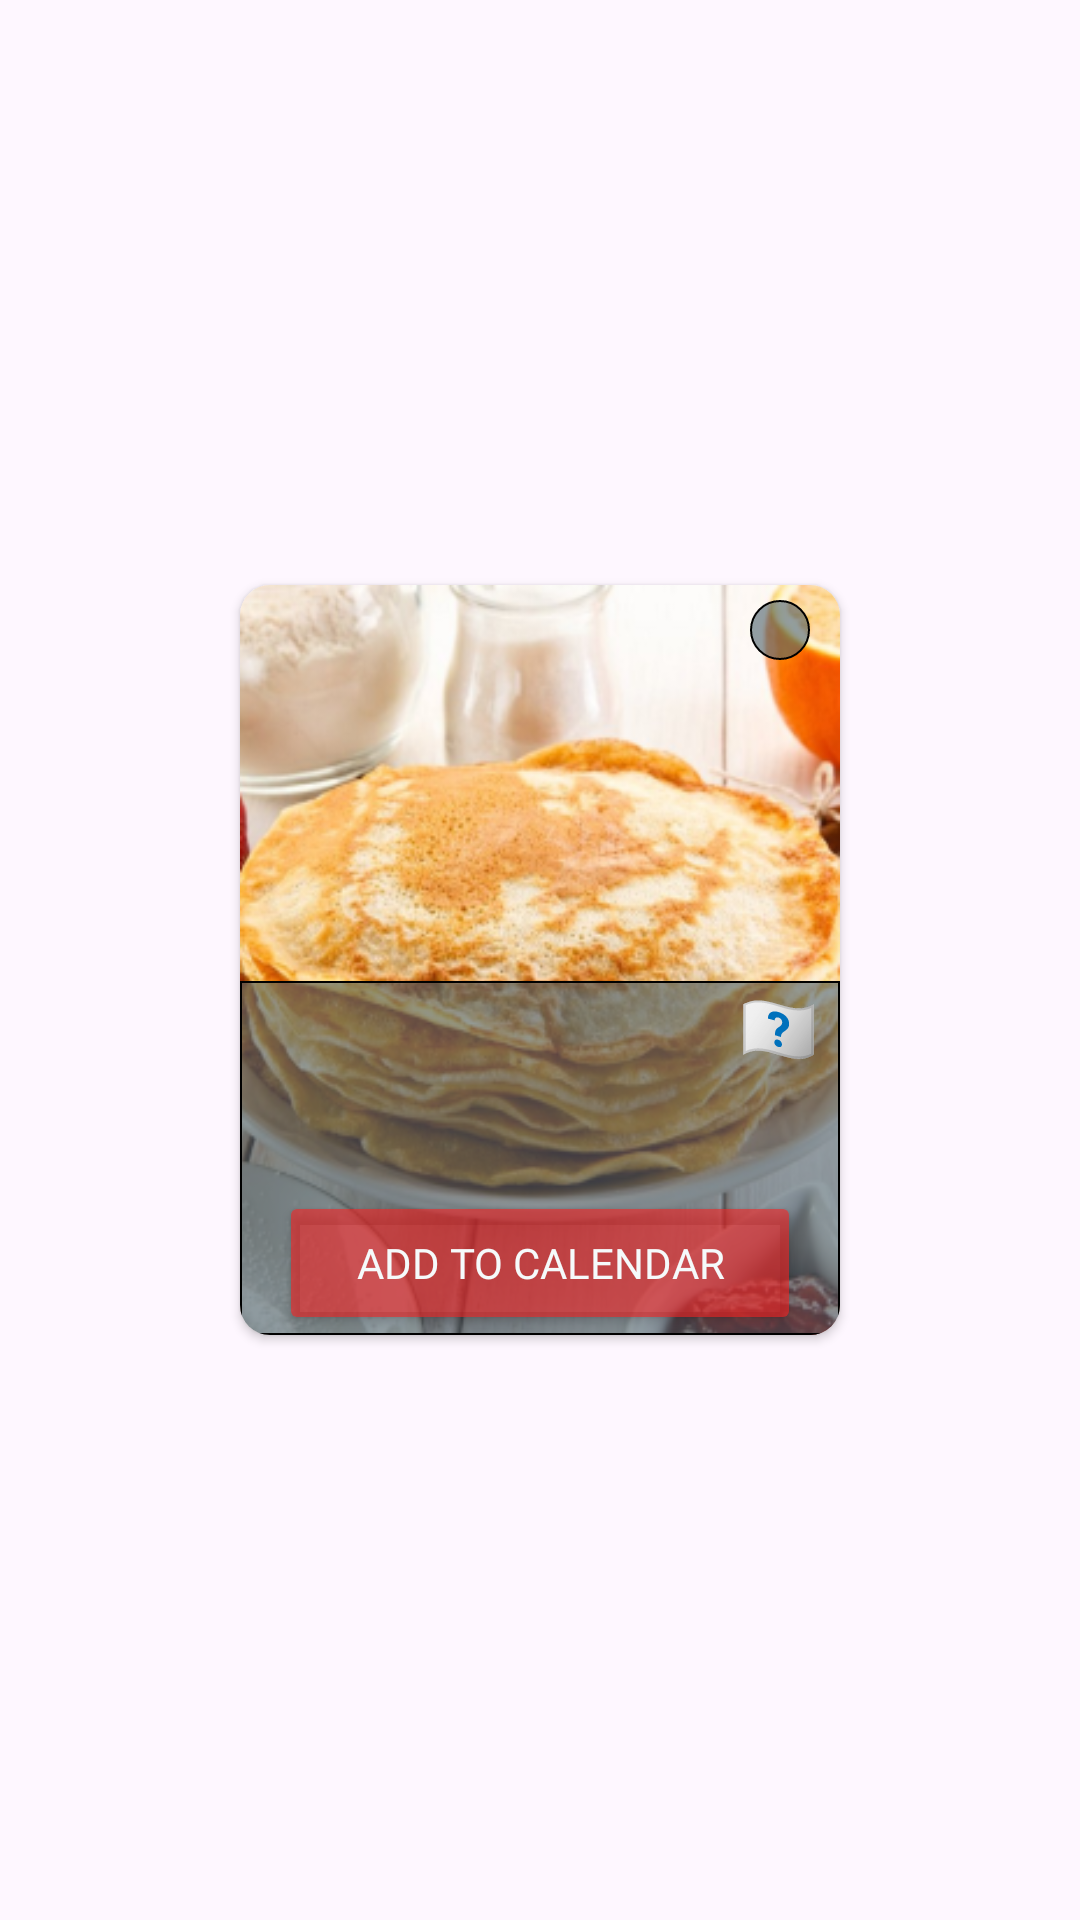

Reconstruct the res/layout file that produces this screen, plus the resources it refers to.
<!-- AndroidManifest.xml: application theme Theme.KershHelper -->
<!-- res/layout/food_card.xml -->
<?xml version="1.0" encoding="utf-8"?>
<FrameLayout xmlns:android="http://schemas.android.com/apk/res/android"
    xmlns:app="http://schemas.android.com/apk/res-auto"
    xmlns:tools="http://schemas.android.com/tools"
    android:layout_width="wrap_content"
    android:layout_height="wrap_content"
    android:layout_gravity="center_horizontal"
    android:padding="10dp">

    <androidx.cardview.widget.CardView
        android:layout_width="200dp"
        android:layout_height="250dp"
        android:layout_gravity="center"
        android:background="@drawable/toolbar_background"
        app:cardBackgroundColor="#00000000"
        app:cardCornerRadius="10dp">

        <androidx.constraintlayout.widget.ConstraintLayout
            android:layout_width="match_parent"
            android:layout_height="match_parent"
            android:background="@drawable/food_photo">

            <ImageView
                android:id="@+id/cardBackgroundImg"
                android:layout_width="match_parent"
                android:layout_height="match_parent"
                android:scaleType="fitXY"
                app:layout_constraintStart_toStartOf="parent"
                app:layout_constraintTop_toTopOf="parent"
                tools:srcCompat="@drawable/ic_launcher_background" />

            <ImageButton
                android:id="@+id/card_save_btn2"
                android:layout_width="wrap_content"
                android:layout_height="wrap_content"
                android:layout_gravity="right|top"
                android:layout_marginTop="5dp"
                android:layout_marginEnd="10dp"
                android:background="@drawable/card_save_btn_background"
                app:layout_constraintEnd_toEndOf="parent"
                app:layout_constraintTop_toTopOf="parent"
                app:srcCompat="@drawable/save_icon" />

            <androidx.constraintlayout.widget.Group
                android:id="@+id/group5"
                android:layout_width="match_parent"
                android:layout_height="0dp"
                android:background="@drawable/card_text_background"
                app:constraint_referenced_ids="cardMealName,cardIngredient,cardAreaFlag"
                app:layout_constraintBottom_toBottomOf="parent"
                app:layout_constraintEnd_toEndOf="parent"
                app:layout_constraintStart_toStartOf="parent"
                app:layout_constraintTop_toTopOf="@+id/cardMealName" />

            <TextView
                android:id="@+id/cardMealName"
                android:layout_width="0dp"
                android:layout_height="wrap_content"
                android:layout_gravity="bottom"
                android:layout_marginStart="5dp"
                android:layout_marginEnd="5dp"
                android:layout_marginBottom="30dp"
                android:ellipsize="end"
                android:fontFamily="@font/roboto"
                android:maxLines="1"
                android:paddingTop="5dp"
                android:shadowColor="@color/black"
                android:shadowDx="0.0"
                android:shadowDy="0.0"
                android:shadowRadius="5.0"
                android:textAlignment="center"
                android:textColor="@color/surface"
                android:textSize="20dp"
                android:textStyle="bold"
                app:layout_constraintBottom_toBottomOf="@+id/cardIngredient"
                app:layout_constraintEnd_toStartOf="@+id/cardAreaFlag"
                app:layout_constraintStart_toStartOf="@id/cardBackgroundImg"
                tools:text="@string/card_food_title" />

            <TextView
                android:id="@+id/cardIngredient"
                android:layout_width="wrap_content"
                android:layout_height="wrap_content"
                android:layout_marginBottom="56dp"
                android:fontFamily="@font/roboto"
                android:shadowColor="@color/surface"
                android:shadowDx="3"
                android:shadowDy="3"
                android:shadowRadius="1"
                android:textColor="@color/primary_variant"
                android:textSize="16dp"
                app:layout_constraintBottom_toBottomOf="parent"
                app:layout_constraintEnd_toEndOf="@+id/cardMealName"
                app:layout_constraintStart_toStartOf="@+id/cardMealName"
                tools:text="@string/ingredients_number" />

            <ImageView
                android:id="@+id/cardAreaFlag"
                android:layout_width="25dp"
                android:layout_height="25dp"
                android:layout_marginEnd="8dp"
                app:layout_constraintBottom_toBottomOf="@+id/cardMealName"
                app:layout_constraintEnd_toEndOf="@+id/group5"
                app:layout_constraintTop_toTopOf="@+id/cardMealName"
                app:srcCompat="@drawable/unknown_flag_icon" />

        </androidx.constraintlayout.widget.ConstraintLayout>

        <Button
            android:id="@+id/cardAddToCalendar"
            android:layout_width="174dp"
            android:layout_height="wrap_content"
            android:layout_gravity="bottom|center_horizontal"
            android:backgroundTint="@color/red_button_color"
            android:text="@string/add_to_calendar"
            android:textColor="@color/surface" />

    </androidx.cardview.widget.CardView>

</FrameLayout>
<!-- resources referenced by this layout -->
<resources>
  <color name="black">#FF000000</color>
  <color name="primary_variant">#2944A1</color>
  <color name="red_button_color">#99F62222</color>
  <color name="surface">#F5FAFB</color>
  <!-- drawable card_save_btn_background (drawable) -->
  <?xml version="1.0" encoding="utf-8"?>
  <shape xmlns:android="http://schemas.android.com/apk/res/android">
      <solid android:color="@color/card_background_color"/>
      <corners android:radius="50dp"/>
      <padding android:top="10dp" android:bottom="10dp" android:left="10dp" android:right="10dp"/>
      <stroke android:width="0.5dp" android:color="@color/black"/>
  </shape>
  <!-- drawable card_text_background (drawable) -->
  <?xml version="1.0" encoding="utf-8"?>
  <shape xmlns:android="http://schemas.android.com/apk/res/android">
      <solid android:color="@color/card_background_color"/>
      <padding android:top="10dp" android:bottom="10dp" android:left="10dp" android:right="10dp"/>
      <stroke android:width="0.5dp" android:color="@color/black"/>
  </shape>
  <!-- drawable food_photo: png bitmap (drawable, 158484 bytes) -->
  <!-- drawable toolbar_background (drawable) -->
  <?xml version="1.0" encoding="utf-8"?>
  <shape xmlns:android="http://schemas.android.com/apk/res/android">
      <solid android:color="@color/secondary_color"/>
      <corners android:radius="50dp"/>
      <padding android:top="10dp" android:bottom="10dp" android:left="10dp" android:right="10dp"/>
      <stroke android:width="0.5dp" android:color="@color/black"/>
  </shape>
  <!-- drawable unknown_flag_icon: vector/xml drawable (drawable, 4121 chars, omitted) -->
  <string name="add_to_calendar">Add To Calendar</string>
  <string name="card_food_title">Blini Pancakes</string>
  <string name="ingredients_number">7 Ingredients</string>
  <style name="Theme.KershHelper" parent="Base.Theme.KershHelper" />
  <color name="card_background_color">#994E616D</color>
  <color name="secondary_color">#4E616D</color>
  <style name="Base.Theme.KershHelper" parent="Theme.Material3.DayNight.NoActionBar">
          <item name="fontFamily">@font/roboto</item>
          <item name="font">@font/roboto</item>
          <item name="android:statusBarColor">@color/secondary_color</item>
          
          
      </style>
</resources>
